Run: headless pygame with SDL's dummy video driver; simulated clock (each Clock.tick advances the game by its frame time, no real sleeping); random seed 0; keys injected as events and as key.get_pressed() state; no mouse input.
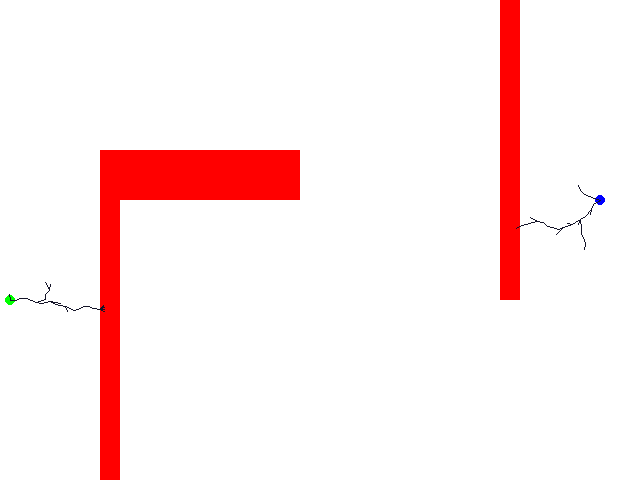
Frame 1 of 4 · flips 1–60 · no input
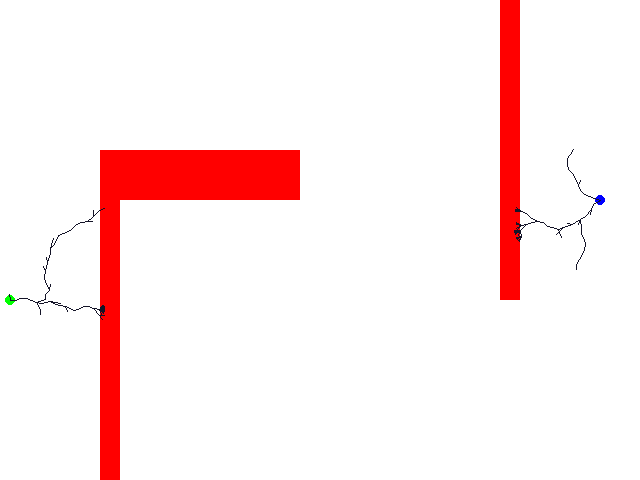
Frame 2 of 4 · flips 61–180 · tapped SPACE, RETURN · held RIGHT (→), D
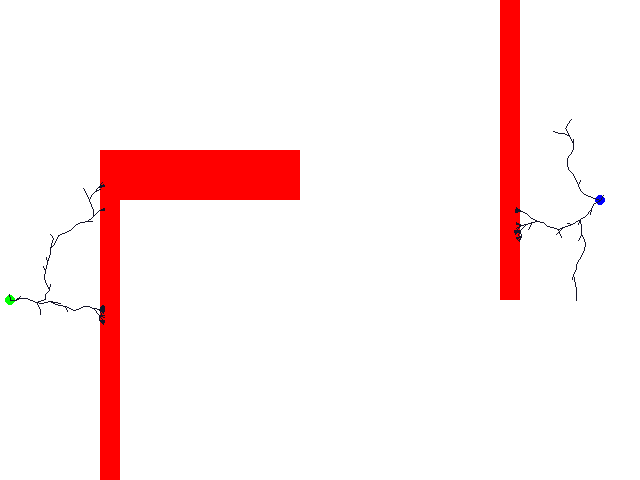
Frame 3 of 4 · flips 181–300 · held DOWN (↓), S
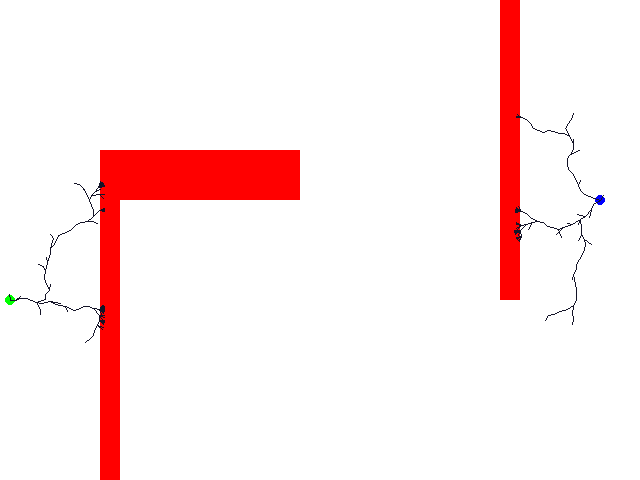
Frame 4 of 4 · flips 301–420 · held LEFT (←), A, UP (↑), W

The pygame program that drew these frames:

#!/usr/bin/env python
'''

Implementation of the Bi-Directional RRT* Algorithm

'''


# Import libraries
import sys
import pygame
from pygame import *
from pygame.locals import *
import copy
from math import *
import random
import time

# Setup environment variables
x_map = 640
y_map = 480
map_size = [x_map, y_map]

start_node_x, start_node_y = 10,300
goal_node_x, goal_node_y = 600,200

obstacle_locs = [(100,150,200,50), (100,200,20,300), (500,00,20,300)] 

# Setup RRT properties
e = 5.5 # step distance 
max_nodes = 2000 # Max number of nodes before declaring 'no-solution'
tolerance = 10 # radius of circle to search parent nodes for q_new


class Node:
    x = 0
    y = 0
    cost=0  
    parent=None

    def __init__(self,x, y):
         self.x = x
         self.y = y

def environment_setup(pygame,screen):
    '''
    Setups up environment using Pygame,
    Can visualize start node, goal node, obstacles
    '''

    # Draw map
    blue=(0,0,255)
    green = (0,255,0)
    red = (255,0,0)
    pygame.draw.circle(screen,green, (start_node_x,start_node_y), 5, 15)
    pygame.draw.circle(screen,blue, (goal_node_x, goal_node_y), 5, 15)

    for i in obstacle_locs: 
      pygame.draw.rect(screen,red,i)

def compute_euclid_dist(p1,p2):
    '''
    Given two points, this function calculates the Euclidean distance 
    between two points and returns the distance.
    '''
    
    p = (p2[0] - p1[0])
    q = (p2[1] - p1[1])

    dist = sqrt(p**2 + q**2)

    return dist

def next_step_node(p1,p2):
    '''
    Returns point p2 if distance from p1 is less than pre-defined distance e
    else returns a point in direction of p2 at a distance of e from p1
    '''

    if compute_euclid_dist(p1,p2) < e:
        return p2
    else:
        theta = atan2(p2[1]-p1[1],p2[0]-p1[0]) 
        next_node_pose = p1[0] + e*cos(theta), p1[1] + e*sin(theta) 
       
        return next_node_pose

def ccw(A,B,C):
    '''
    Returns a Boolean value: True if 2 points are collision free from obstacles
                            else False
    '''
    p = (C[1]-A[1]) * (B[0]-A[0])
    q = (B[1]-A[1]) * (C[0]-A[0])
    return  p > q

def find_q_near(all_nodes, target_node):
    '''
    Finds out all nodes inside circle of radius 'tolerance' centered at
    'target_node', calculates cost of each possible parent nodes from q_init
    and calculates q_near with the lowest cost

    Returns node closest to q_rand
    '''

    q_near = all_nodes[0]
    ccost = 100000
    neighbouring_nodes = []

    for current_node in all_nodes:
        p1 = ( current_node.x, current_node.y)
        p2 = ( target_node.x, target_node.y )
        
        if compute_euclid_dist(p1,p2) < tolerance:
            neighbouring_nodes.append(current_node)
    
    for current_node in neighbouring_nodes:
        if current_node.cost < ccost:
            q_near = copy.deepcopy(current_node)
            ccost = current_node.cost

    return q_near

def backtrack_path(parent, path_nodes):
    '''
    Returns path from goal node to start node by 
    finding out parents of current node until it is the start node
    '''

    backtrack_nodes = []
    current_node = path_nodes[0]
    current_node_parent = parent

    while current_node != None:
        next_node = Node(current_node.x, current_node.y)
        next_node.parent = current_node_parent
        current_node = current_node.parent
        current_node_parent = next_node
        backtrack_nodes.append(next_node)

    return backtrack_nodes

def find_final_path(source_node, goal_node, all_nodes, pygame,screen):
    '''
    Calculates the final path given start, end point, and a list of all expanded nodes
    and highlights it on the pygame GUI
    '''

    yellow = (0,50,250)
    new_node = all_nodes[0]

    for current_node in all_nodes:
        d1 = compute_euclid_dist( [current_node.x, current_node.y ], [goal_node.x, goal_node.y ] ) 
        d2 = compute_euclid_dist( [new_node.x, new_node.y ] , [goal_node.x, goal_node.y ] )
        
        if d1 < d2:
            new_node = current_node
    
    while (new_node.x, new_node.y)!= (source_node.x, source_node.y):
        pygame.draw.line(screen,yellow,[new_node.x,new_node.y],[new_node.parent.x,new_node.parent.y],5)  
        new_node = new_node.parent

def extend(all_nodes,screen,black):
    '''
    Extends nodes using uniform distribution and checks for collison with objects.
    If the random node is too far, it takes a step in the direction of the q_rand to get q_new

    Returns all nodes after expanding in the configuration space

    '''

    rand = Node( random.random()*x_map, random.random()*y_map)

    nn = all_nodes[0]

    for node in all_nodes:
        if compute_euclid_dist([node.x,node.y],[rand.x,rand.y]) < compute_euclid_dist([nn.x,nn.y],[rand.x,rand.y]):
            nn = node

    q_rand= next_step_node([nn.x,nn.y],[rand.x,rand.y])

    newnode = Node(q_rand[0],q_rand[1])

    if is_in_collision_w_object( nn, newnode, obstacle_locs):
        [newnode, nn] = find_parent( nn, newnode, all_nodes)
        all_nodes.append(newnode)

    pygame.draw.line(screen, black, [nn.x,nn.y], [newnode.x,newnode.y])
    pygame.display.update()

    for e in pygame.event.get():
      if e.type == QUIT or (e.type == KEYUP and e.key == K_ESCAPE):
          sys.exit("Quitting Program")


    return all_nodes

def find_parent(nn, newnode, all_nodes):
    '''
    Returns q_new and q_parent

    Finds parent node of q_new by first checking for all nodes in neighbouhood of radius 'tolerance'
    then checks for any collision of link segments 
    also checks for the cost of each node in the radius of q_new from q_init
    and chooses as the parent node with the node having lowest cost 
    '''

    for current_node in all_nodes:

        is_collision_free = is_in_collision_w_object(current_node,newnode,obstacle_locs)
        distance_compute = compute_euclid_dist([current_node.x,current_node.y],[newnode.x,newnode.y]) 

        total_cost_current_node_new_node = current_node.cost + compute_euclid_dist([current_node.x,current_node.y],[newnode.x,newnode.y])
        total_cost_nn_new_node = nn.cost + compute_euclid_dist([nn.x,nn.y],[newnode.x,newnode.y])

        if is_collision_free and distance_compute < tolerance and  total_cost_current_node_new_node < total_cost_nn_new_node:
            nn = current_node

    newnode.cost = nn.cost + compute_euclid_dist([nn.x,nn.y],[newnode.x,newnode.y])
    newnode.parent = nn
    
    return newnode,nn

def get_path(start_node, goal_node, all_nodes):
    '''
    Returns path from goal node to start node
    '''

    ret_nodes = []
    nn = all_nodes[0]
    
    for node in all_nodes:
        if compute_euclid_dist([node.x,node.y],[goal_node.x,goal_node.y]) < compute_euclid_dist([nn.x,nn.y],[goal_node.x,goal_node.y]):
            nn = node
    
    while nn != start_node:
        ret_nodes.append(nn)
        nn = nn.parent

    return ret_nodes

def is_in_collision_w_object(node_1, node_2, obstacle_locs):
    '''
    Checks if both nodes are inside the object or not
    Also checks if the line segment between node 1 and node 2
    is intersecting with the obstacle

    Returns Booolen -> True if collision free
                    --> False if collision

    '''

    A = (node_1.x , node_1.y)
    B = (node_2.x , node_2.y)

    for i in obstacle_locs:
        # Obtain the coordinates of the vertices
        obs= (i[0],i[1],i[0]+i[2],i[1]+i[3])

        C1 = (obs[0],obs[1])
        D1 = (obs[0],obs[3])

        C2 = (obs[0],obs[1])
        D2 = (obs[2],obs[1])

        C3 = (obs[2],obs[3])
        D3 = (obs[2],obs[1])

        C4 = (obs[2],obs[3])
        D4 = (obs[0],obs[3])

        # Checking for collision with objects
        check_condition_1 = ccw(A,C1,D1) != ccw(B,C1,D1) and ccw(A,B,C1) != ccw(A,B,D1) 
        check_condition_2 = ccw(A,C2,D2) != ccw(B,C2,D2) and ccw(A,B,C2) != ccw(A,B,D2)
        check_condition_3 = ccw(A,C3,D3) != ccw(B,C3,D3) and ccw(A,B,C3) != ccw(A,B,D3)
        check_condition_4 = ccw(A,C4,D4) != ccw(B,C4,D4) and ccw(A,B,C4) != ccw(A,B,D4)
     
        if check_condition_1 == False and check_condition_2 == False and check_condition_3 == False and check_condition_4 == False:
            continue      
        else:
            return False
    return True

def run_planner():

    # Setup up initial environment
    pygame.init()
    screen = pygame.display.set_mode(map_size)
    pygame.display.set_caption('Bi-Directional RRT*')
    white = 255, 255, 255
    black = 20, 20, 40
    screen.fill(white)
    environment_setup(pygame,screen)

    # Empty list that will contain nodes from q_init and q_goal
    nodes_from_root = []
    nodes_from_goal = []
    
    all_nodes = []

    # Initialized them with starting points
    nodes_from_root.append(Node(start_node_x, start_node_y)) 
    nodes_from_goal.append(Node(goal_node_x, goal_node_y)) 

    start_root=nodes_from_root[0]
    start_goal=nodes_from_goal[0]

    goal_root=Node(goal_node_x,goal_node_y)
    goal_goal=Node(start_node_x,start_node_y)

    # Initialized q_nearest
    q_nearest = None
    q_target = nodes_from_goal[0]
    
    # Initialized time at t = t0
    t0 = time.time()
    
    # Until max number of nodes is not reached, continue
    for i in range(max_nodes):
        
        #alternate between expanding from source and goal
        
        if i % 2 == 0:
            nodes_from_root = extend(nodes_from_root,screen,black)
        else:
            nodes_from_goal = extend(nodes_from_goal,screen,black)
            q_target = nodes_from_goal[-1]

        # Calculate q_near 
        q_nearest = find_q_near(nodes_from_root,q_target)
 
        # Check for all nodes within radius
        if compute_euclid_dist([q_target.x,q_target.y],[q_nearest.x,q_nearest.y]) < tolerance:

            # Checks for collision free nodes, nodes with least cost, then declares as parent node of q_new
            if is_in_collision_w_object(q_nearest,q_target,obstacle_locs):

                newnode = Node(q_target.x,q_target.y)
                newnode.parent = q_nearest
                nodes_from_root.append(newnode)
                pygame.draw.line(screen,black,[q_nearest.x,q_nearest.y],[newnode.x,newnode.y])
 
            break

    # Record time at end of loop and measure time elapsed
    t1 = time.time()
    time_elapsed = t1 - t0

    print('Max Number of nodes utilized: ',i)

    if i != max_nodes: print('Solution obtained in: ', time_elapsed,' seconds')
    else: print('Failed to obtain path')


    # Path from source and path from destination
    path_from_source = get_path(start_root, q_nearest, nodes_from_root)
    path_from_destination = get_path(start_goal, q_target, nodes_from_goal)

    # Backtrack path from destination and add it to path from source
    path_from_destination = backtrack_path(q_nearest, path_from_destination)
    path_from_destination.extend(path_from_source)
    
    # Obtain Final path and highlight it
    find_final_path(start_root, goal_root, path_from_destination, pygame, screen)

    # Update display 
    pygame.display.update()


if __name__ == '__main__':
    run_planner()
    flag = True
    while flag:
       for event in pygame.event.get():
           if event.type == pygame.QUIT:
                 flag = False
